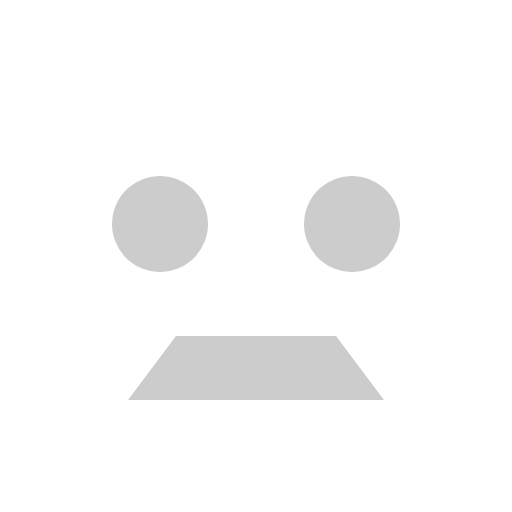
t = 0.00 s
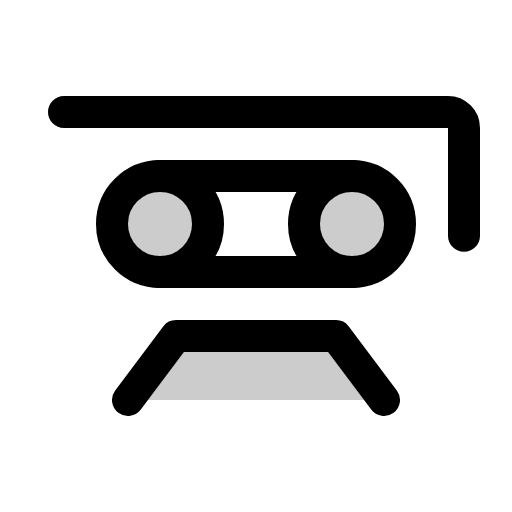
t = 0.38 s
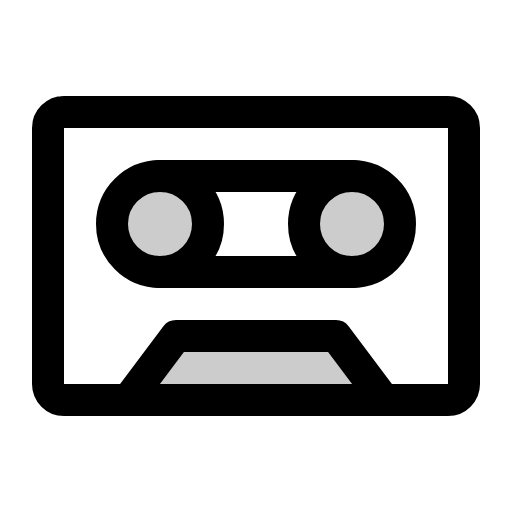
t = 1.13 s
t = 1.50 s: frame unchanged from t = 1.13 s, image omitted
t = 1.88 s: frame unchanged from t = 1.13 s, image omitted
t = 2.63 s: frame unchanged from t = 1.13 s, image omitted

The animated SVG that drew these frames (rendered in a browser with its animation timeline set to each time). Animation: 1 CSS @keyframes rule; one cycle of 3.00 s, repeats indefinitely.

<svg xmlns="http://www.w3.org/2000/svg" viewBox="0 0 256 256">
  <style>
    .draw-line {
      stroke-dasharray: 2000;
      stroke-dashoffset: 0;
    }
    svg:hover .draw-line {
      animation: phosphor-draw-in 3s ease-in-out infinite alternate;
    }
    @keyframes phosphor-draw-in {
      0%   { stroke-dashoffset: 2000; }
      50%  { stroke-dashoffset: 0; }
      100% { stroke-dashoffset: 0; }
    }
  </style><rect width="256" height="256" fill="none"/><polygon points="64 200 88 168 168 168 192 200 64 200" opacity="0.2"/><circle cx="176" cy="112" r="24" opacity="0.2"/><circle cx="80" cy="112" r="24" opacity="0.2"/><rect x="24" y="56" width="208" height="144" rx="8" fill="none" stroke="currentColor" stroke-linecap="round" stroke-linejoin="round" stroke-width="16" class="draw-line"/><polyline points="64 200 88 168 168 168 192 200" fill="none" stroke="currentColor" stroke-linecap="round" stroke-linejoin="round" stroke-width="16" class="draw-line"/><circle cx="176" cy="112" r="24" fill="none" stroke="currentColor" stroke-linecap="round" stroke-linejoin="round" stroke-width="16" class="draw-line"/><circle cx="80" cy="112" r="24" fill="none" stroke="currentColor" stroke-linecap="round" stroke-linejoin="round" stroke-width="16" class="draw-line"/><line x1="80" y1="88" x2="176" y2="88" fill="none" stroke="currentColor" stroke-linecap="round" stroke-linejoin="round" stroke-width="16" class="draw-line"/><line x1="176" y1="136" x2="80" y2="136" fill="none" stroke="currentColor" stroke-linecap="round" stroke-linejoin="round" stroke-width="16" class="draw-line"/></svg>
